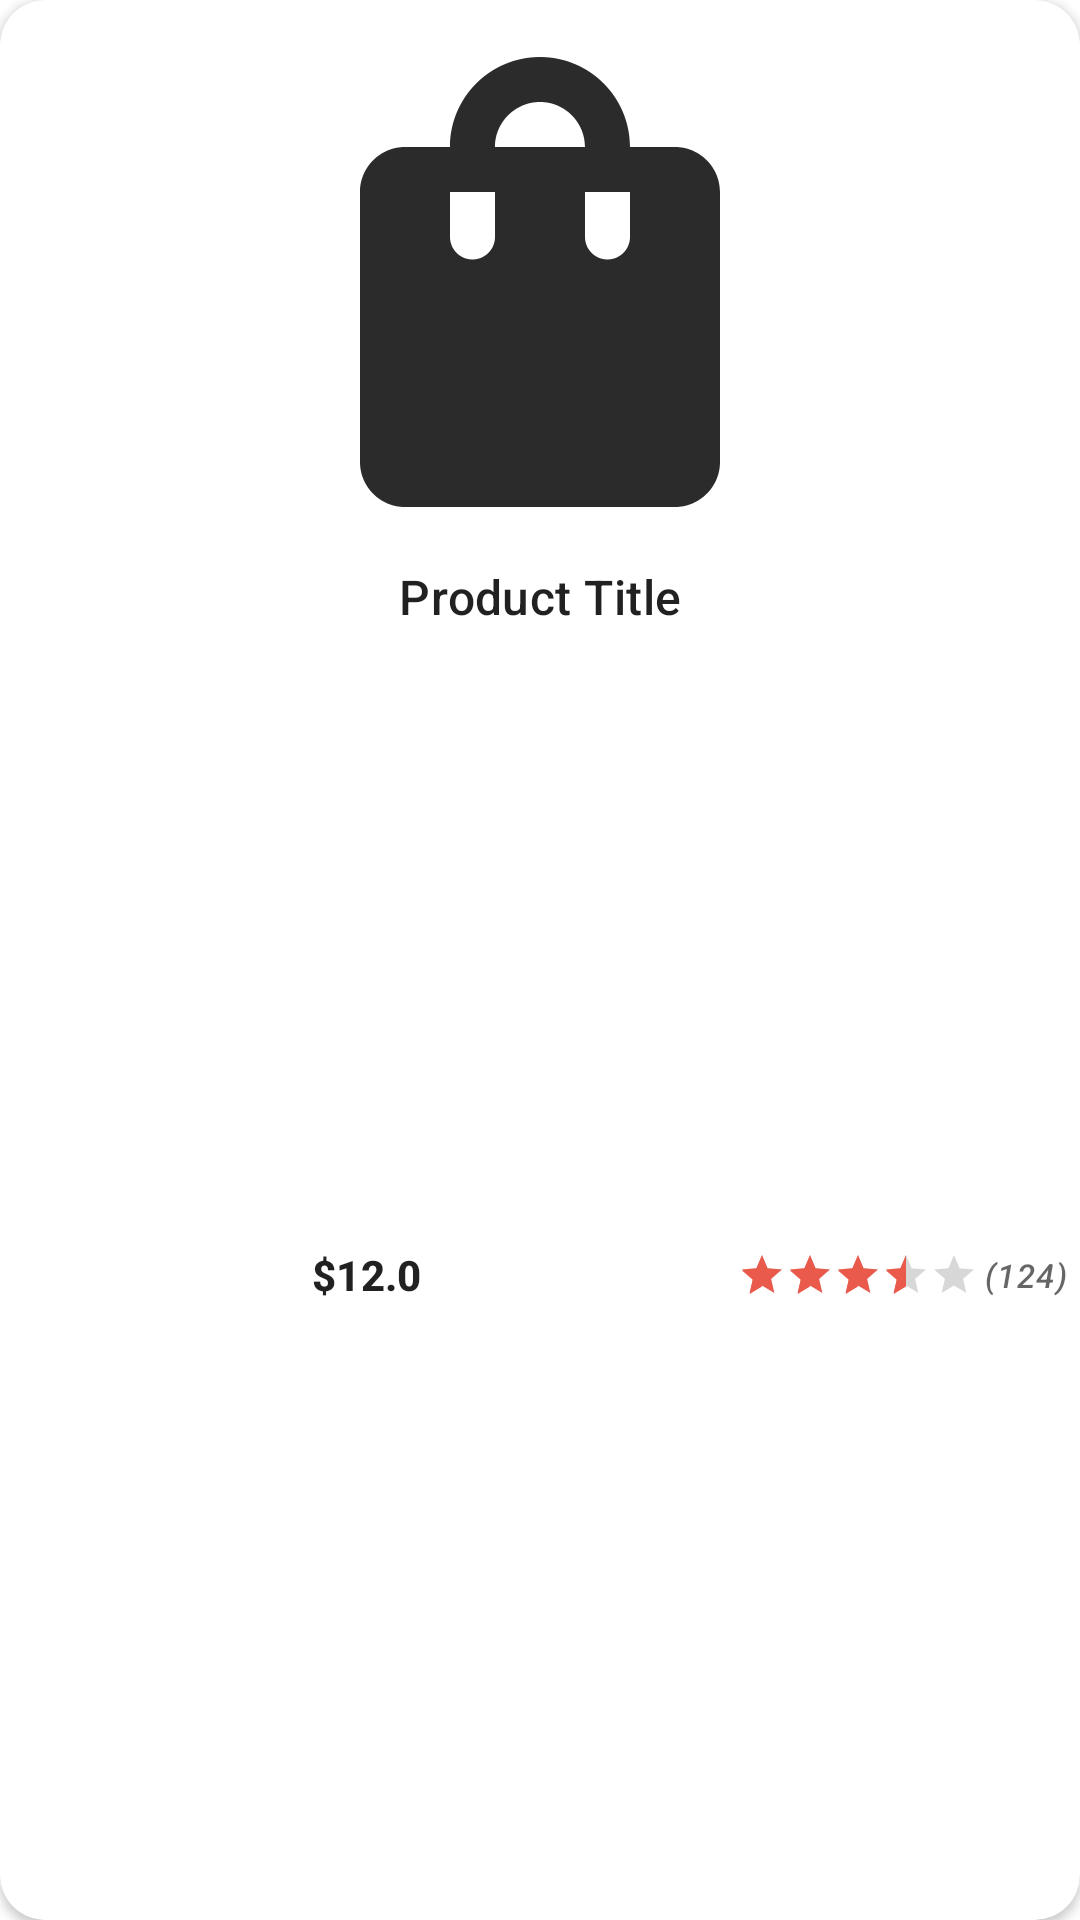

This screen was rendered from an Android layout file. Write that file and the resources it references.
<!-- AndroidManifest.xml: application theme Theme.ShopX -->
<!-- res/layout/product_list_item.xml -->
<?xml version="1.0" encoding="utf-8"?>
<androidx.cardview.widget.CardView xmlns:android="http://schemas.android.com/apk/res/android"
    xmlns:app="http://schemas.android.com/apk/res-auto"
    xmlns:tools="http://schemas.android.com/tools"
    android:layout_width="match_parent"
    android:layout_height="wrap_content"
    android:layout_marginHorizontal="4dp"
    android:layout_marginVertical="3dp"
    app:cardCornerRadius="15dp">

    <androidx.constraintlayout.widget.ConstraintLayout
        android:id="@+id/container"
        android:layout_width="match_parent"
        android:layout_height="match_parent">

        <ImageView
            android:id="@+id/product_img"
            android:layout_width="match_parent"
            android:layout_height="0dp"
            android:layout_marginTop="4dp"
            android:contentDescription="Product Image"
            app:layout_constraintDimensionRatio="w,1:2"
            app:layout_constraintEnd_toEndOf="parent"
            app:layout_constraintStart_toStartOf="parent"
            app:layout_constraintTop_toTopOf="parent"
            app:srcCompat="@drawable/ic_shopping_bag" />

        <TextView
            android:id="@+id/product_title"
            style="@style/TextAppearance.Material3.TitleMedium"
            android:layout_width="0dp"
            android:layout_height="wrap_content"
            android:layout_marginTop="4dp"
            android:text="Product Title"
            android:textAlignment="center"
            app:layout_constraintEnd_toEndOf="parent"
            app:layout_constraintHorizontal_bias="0.5"
            app:layout_constraintStart_toStartOf="parent"
            app:layout_constraintTop_toBottomOf="@+id/product_img" />

        <TextView
            android:id="@+id/product_price"
            style="@style/TextAppearance.Material3.TitleSmall"
            android:layout_width="0dp"
            android:layout_height="wrap_content"
            android:layout_marginHorizontal="4dp"
            android:layout_marginVertical="4dp"
            android:text="$12.0"
            android:textAlignment="center"
            android:textStyle="bold"
            app:layout_constraintBottom_toBottomOf="parent"
            app:layout_constraintEnd_toStartOf="@+id/product_rating"
            app:layout_constraintHorizontal_bias="0.5"
            app:layout_constraintStart_toStartOf="parent"
            app:layout_constraintTop_toBottomOf="@+id/product_title"
            tools:text="Rs. 123.0" />

        <RatingBar
            android:id="@+id/product_rating"
            style="@style/Widget.AppCompat.RatingBar.Small"
            android:layout_width="wrap_content"
            android:layout_height="wrap_content"
            android:layout_marginHorizontal="2dp"
            android:numStars="5"
            android:rating="3.4"
            app:layout_constraintBottom_toBottomOf="@+id/product_price"
            app:layout_constraintEnd_toStartOf="@+id/product_rating_count"
            app:layout_constraintHorizontal_bias="0.5"
            app:layout_constraintStart_toEndOf="@+id/product_price"
            app:layout_constraintTop_toTopOf="@+id/product_price" />

        <TextView
            android:id="@+id/product_rating_count"
            style="@style/TextAppearance.Material3.LabelSmall"
            android:layout_width="wrap_content"
            android:layout_height="wrap_content"
            android:layout_marginEnd="4dp"
            android:text="(124)"
            android:textStyle="italic"
            app:layout_constraintBottom_toBottomOf="@+id/product_price"
            app:layout_constraintEnd_toEndOf="parent"
            app:layout_constraintHorizontal_bias="0.5"
            app:layout_constraintStart_toEndOf="@+id/product_rating"
            app:layout_constraintTop_toTopOf="@+id/product_price" />

    </androidx.constraintlayout.widget.ConstraintLayout>
</androidx.cardview.widget.CardView>
<!-- resources referenced by this layout -->
<resources>
  <!-- drawable ic_shopping_bag (drawable) -->
  <vector android:height="24dp" android:tint="#2B2B2B"
      android:viewportHeight="24" android:viewportWidth="24"
      android:width="24dp" xmlns:android="http://schemas.android.com/apk/res/android">
      <path android:fillColor="@android:color/white" android:pathData="M18,6h-2c0,-2.21 -1.79,-4 -4,-4S8,3.79 8,6H6C4.9,6 4,6.9 4,8v12c0,1.1 0.9,2 2,2h12c1.1,0 2,-0.9 2,-2V8C20,6.9 19.1,6 18,6zM10,10c0,0.55 -0.45,1 -1,1s-1,-0.45 -1,-1V8h2V10zM12,4c1.1,0 2,0.9 2,2h-4C10,4.9 10.9,4 12,4zM16,10c0,0.55 -0.45,1 -1,1s-1,-0.45 -1,-1V8h2V10z"/>
  </vector>
  <style name="Theme.ShopX" parent="Theme.MaterialComponents.Light.DarkActionBar">
          
          <item name="colorPrimary">@color/main_color_light</item>
          <item name="colorPrimaryVariant">@color/main_color_dark</item>
          <item name="colorOnPrimary">@color/white</item>
          
          <item name="colorSecondary">@color/main_color_light</item>
          <item name="colorSecondaryVariant">@color/main_color_dark</item>
          <item name="colorOnSecondary">@color/black</item>
          
          <item name="android:statusBarColor" tools:targetApi="l">?attr/colorPrimaryVariant</item>
          
      </style>
  <color name="main_color_light">#E95A4B</color>
  <color name="main_color_dark">#D62C1A</color>
  <color name="white">#FFFFFFFF</color>
  <color name="black">#FF000000</color>
</resources>
